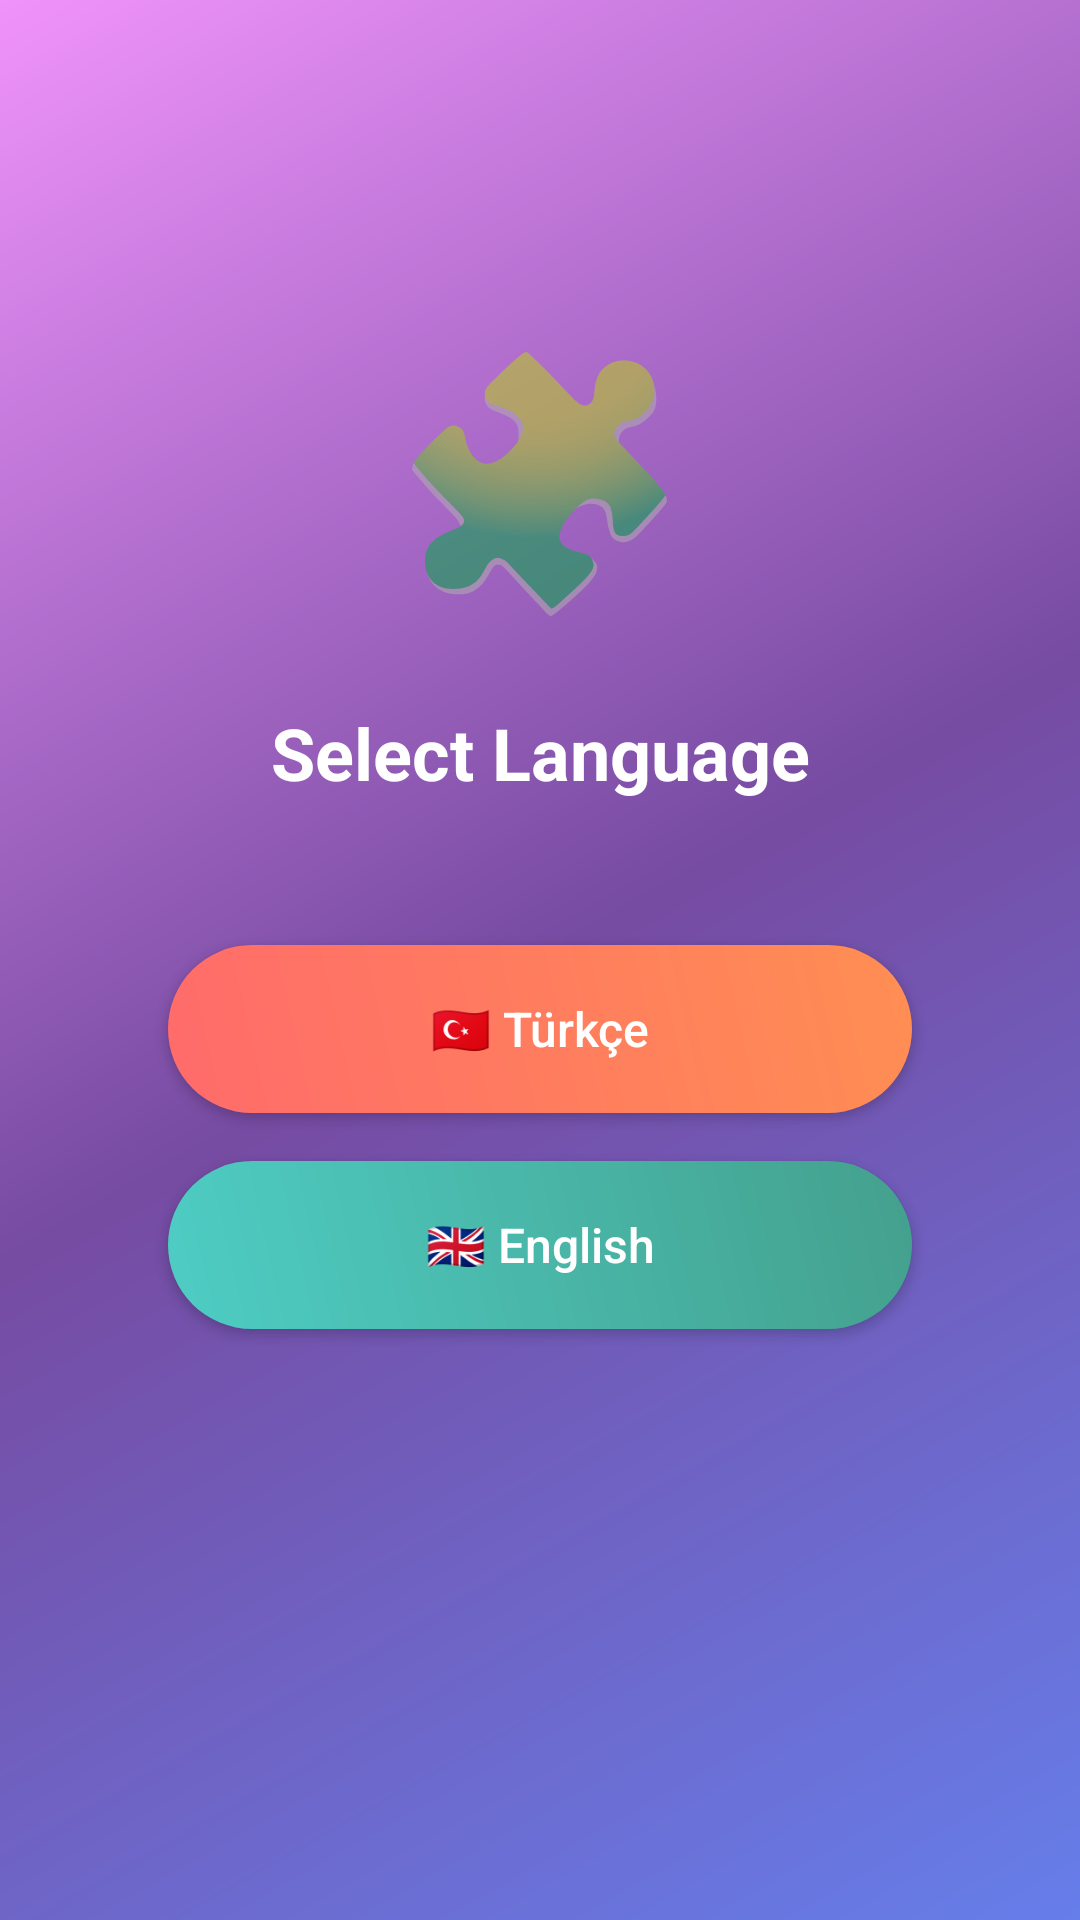

Layout XML and referenced resources for this Android screen:
<!-- AndroidManifest.xml: application theme Theme.PuzzleGame -->
<!-- res/layout/activity_language_selection.xml -->
<?xml version="1.0" encoding="utf-8"?>
<androidx.constraintlayout.widget.ConstraintLayout
    xmlns:android="http://schemas.android.com/apk/res/android"
    xmlns:app="http://schemas.android.com/apk/res-auto"
    android:layout_width="match_parent"
    android:layout_height="match_parent"
    android:padding="@dimen/padding_large">

    <TextView
        android:id="@+id/titleText"
        android:layout_width="wrap_content"
        android:layout_height="wrap_content"
        android:text="@string/puzzle_logo"
        android:textSize="80sp"
        app:layout_constraintTop_toTopOf="parent"
        app:layout_constraintStart_toStartOf="parent"
        app:layout_constraintEnd_toEndOf="parent"
        android:layout_marginTop="80dp"/>

    <TextView
        android:id="@+id/selectText"
        android:layout_width="wrap_content"
        android:layout_height="wrap_content"
        android:text="@string/select_language"
        android:textSize="@dimen/text_title"
        android:textColor="@color/white"
        android:textStyle="bold"
        app:layout_constraintTop_toBottomOf="@id/titleText"
        app:layout_constraintStart_toStartOf="parent"
        app:layout_constraintEnd_toEndOf="parent"
        android:layout_marginTop="@dimen/margin_large"/>

    <Button
        android:id="@+id/btnTurkish"
        android:layout_width="0dp"
        android:layout_height="@dimen/button_height"
        android:text="@string/turkish"
        android:textSize="@dimen/text_button"
        android:textColor="@color/white"
        android:background="@drawable/btn_primary"
        android:textAllCaps="false"
        app:layout_constraintTop_toBottomOf="@id/selectText"
        app:layout_constraintStart_toStartOf="parent"
        app:layout_constraintEnd_toEndOf="parent"
        android:layout_marginTop="48dp"
        android:layout_marginStart="32dp"
        android:layout_marginEnd="32dp"/>

    <Button
        android:id="@+id/btnEnglish"
        android:layout_width="0dp"
        android:layout_height="@dimen/button_height"
        android:text="@string/english"
        android:textSize="@dimen/text_button"
        android:textColor="@color/white"
        android:background="@drawable/btn_secondary"
        android:textAllCaps="false"
        app:layout_constraintTop_toBottomOf="@id/btnTurkish"
        app:layout_constraintStart_toStartOf="parent"
        app:layout_constraintEnd_toEndOf="parent"
        android:layout_marginTop="@dimen/margin_medium"
        android:layout_marginStart="32dp"
        android:layout_marginEnd="32dp"/>

</androidx.constraintlayout.widget.ConstraintLayout>
<!-- resources referenced by this layout -->
<resources>
  <color name="white">#FFFFFF</color>
  <dimen name="button_height">56dp</dimen>
  <dimen name="margin_large">24dp</dimen>
  <dimen name="margin_medium">16dp</dimen>
  <dimen name="padding_large">24dp</dimen>
  <dimen name="text_button">16sp</dimen>
  <dimen name="text_title">24sp</dimen>
  <!-- drawable btn_primary (drawable) -->
  <?xml version="1.0" encoding="utf-8"?>
  <ripple xmlns:android="http://schemas.android.com/apk/res/android"
      android:color="@color/white">
      <item>
          <shape android:shape="rectangle">
              <gradient
                  android:type="linear"
                  android:angle="45"
                  android:startColor="#FF6B6B"
                  android:endColor="#FF8E53"/>
              <corners android:radius="@dimen/button_radius"/>
          </shape>
      </item>
  </ripple>
  <!-- drawable btn_secondary (drawable) -->
  <?xml version="1.0" encoding="utf-8"?>
  <ripple xmlns:android="http://schemas.android.com/apk/res/android"
      android:color="@color/white">
      <item>
          <shape android:shape="rectangle">
              <gradient
                  android:type="linear"
                  android:angle="45"
                  android:startColor="#4ECDC4"
                  android:endColor="#44A08D"/>
              <corners android:radius="@dimen/button_radius"/>
          </shape>
      </item>
  </ripple>
  <string name="english">🇬🇧 English</string>
  <string name="puzzle_logo">🧩</string>
  <string name="select_language">Select Language</string>
  <string name="turkish">🇹🇷 Türkçe</string>
  <style name="Theme.PuzzleGame" parent="Theme.MaterialComponents.Light.NoActionBar">
          <item name="colorPrimary">@color/primary</item>
          <item name="colorPrimaryVariant">@color/primary_dark</item>
          <item name="colorOnPrimary">@color/white</item>
          <item name="colorSecondary">@color/accent</item>
          <item name="android:statusBarColor">@color/primary_dark</item>
          <item name="android:windowBackground">@drawable/gradient_background</item>
      </style>
  <dimen name="button_radius">50dp</dimen>
  <color name="primary">#667EEA</color>
  <color name="primary_dark">#764BA2</color>
  <color name="accent">#F093FB</color>
  <!-- drawable gradient_background (drawable) -->
  <?xml version="1.0" encoding="utf-8"?>
  <shape xmlns:android="http://schemas.android.com/apk/res/android">
      <gradient
          android:type="linear"
          android:angle="135"
          android:startColor="#667EEA"
          android:centerColor="#764BA2"
          android:endColor="#F093FB"/>
  </shape>
</resources>
